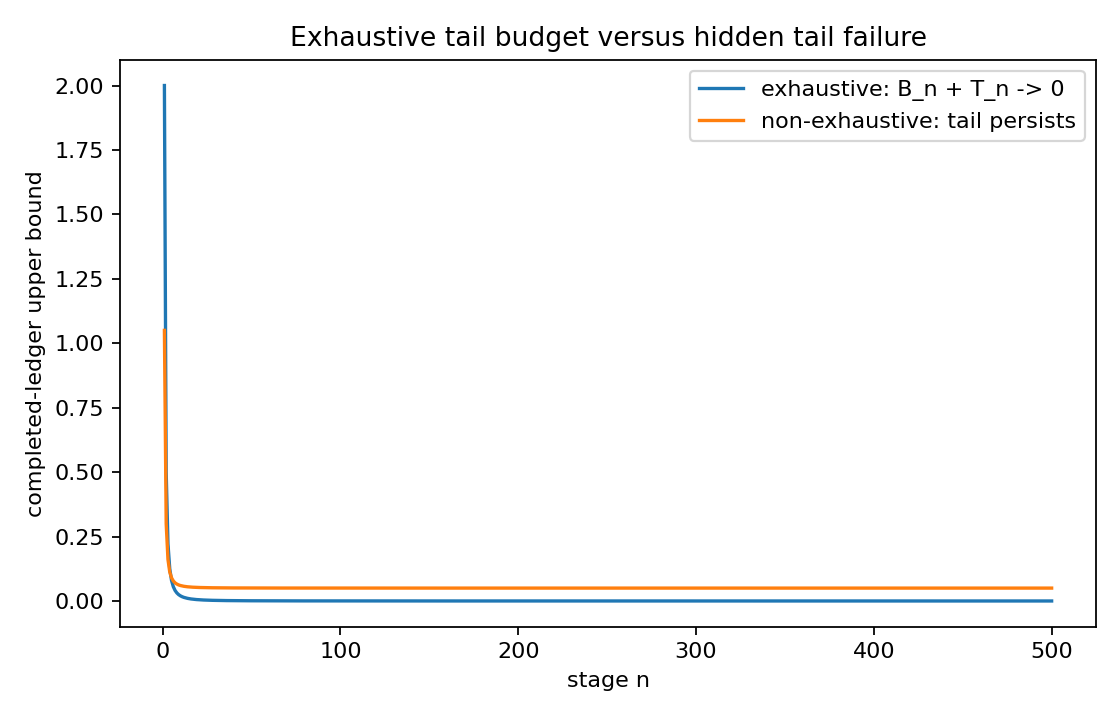

The table this chart was drawn from, first rows:
n, visible_budget_B_n, tail_success_T_n, total_success_bound, tail_failure_T_n, total_failure_bound
1, 1.0, 1.0, 2.0, 0.05, 1.05
2, 0.25, 0.25, 0.5, 0.05, 0.3
3, 0.1111, 0.1111, 0.2222, 0.05, 0.1611
4, 0.0625, 0.0625, 0.125, 0.05, 0.1125
5, 0.04, 0.04, 0.08, 0.05, 0.09
6, 0.02778, 0.02778, 0.05556, 0.05, 0.07778
7, 0.02041, 0.02041, 0.04082, 0.05, 0.07041
8, 0.01562, 0.01562, 0.03125, 0.05, 0.06563
9, 0.01235, 0.01235, 0.02469, 0.05, 0.06235
10, 0.01, 0.01, 0.02, 0.05, 0.06
11, 0.008264, 0.008264, 0.01653, 0.05, 0.05826
12, 0.006944, 0.006944, 0.01389, 0.05, 0.05694
13, 0.005917, 0.005917, 0.01183, 0.05, 0.05592
14, 0.005102, 0.005102, 0.0102, 0.05, 0.0551
15, 0.004444, 0.004444, 0.008889, 0.05, 0.05444
16, 0.003906, 0.003906, 0.007812, 0.05, 0.05391
17, 0.00346, 0.00346, 0.00692, 0.05, 0.05346
18, 0.003086, 0.003086, 0.006173, 0.05, 0.05309
19, 0.00277, 0.00277, 0.00554, 0.05, 0.05277
20, 0.0025, 0.0025, 0.005, 0.05, 0.0525
21, 0.002268, 0.002268, 0.004535, 0.05, 0.05227
22, 0.002066, 0.002066, 0.004132, 0.05, 0.05207
23, 0.00189, 0.00189, 0.003781, 0.05, 0.05189
24, 0.001736, 0.001736, 0.003472, 0.05, 0.05174
25, 0.0016, 0.0016, 0.0032, 0.05, 0.0516
26, 0.001479, 0.001479, 0.002959, 0.05, 0.05148
27, 0.001372, 0.001372, 0.002743, 0.05, 0.05137
28, 0.001276, 0.001276, 0.002551, 0.05, 0.05128
29, 0.001189, 0.001189, 0.002378, 0.05, 0.05119
30, 0.001111, 0.001111, 0.002222, 0.05, 0.05111
31, 0.001041, 0.001041, 0.002081, 0.05, 0.05104
32, 0.0009766, 0.0009766, 0.001953, 0.05, 0.05098
33, 0.0009183, 0.0009183, 0.001837, 0.05, 0.05092
34, 0.0008651, 0.0008651, 0.00173, 0.05, 0.05087
35, 0.0008163, 0.0008163, 0.001633, 0.05, 0.05082
36, 0.0007716, 0.0007716, 0.001543, 0.05, 0.05077
37, 0.0007305, 0.0007305, 0.001461, 0.05, 0.05073
38, 0.0006925, 0.0006925, 0.001385, 0.05, 0.05069
39, 0.0006575, 0.0006575, 0.001315, 0.05, 0.05066
40, 0.000625, 0.000625, 0.00125, 0.05, 0.05063
41, 0.0005949, 0.0005949, 0.00119, 0.05, 0.05059
42, 0.0005669, 0.0005669, 0.001134, 0.05, 0.05057
43, 0.0005408, 0.0005408, 0.001082, 0.05, 0.05054
44, 0.0005165, 0.0005165, 0.001033, 0.05, 0.05052
45, 0.0004938, 0.0004938, 0.0009877, 0.05, 0.05049
46, 0.0004726, 0.0004726, 0.0009452, 0.05, 0.05047
47, 0.0004527, 0.0004527, 0.0009054, 0.05, 0.05045
48, 0.000434, 0.000434, 0.0008681, 0.05, 0.05043
49, 0.0004165, 0.0004165, 0.000833, 0.05, 0.05042
50, 0.0004, 0.0004, 0.0008, 0.05, 0.0504
51, 0.0003845, 0.0003845, 0.0007689, 0.05, 0.05038
52, 0.0003698, 0.0003698, 0.0007396, 0.05, 0.05037
53, 0.000356, 0.000356, 0.000712, 0.05, 0.05036
54, 0.0003429, 0.0003429, 0.0006859, 0.05, 0.05034
55, 0.0003306, 0.0003306, 0.0006612, 0.05, 0.05033
56, 0.0003189, 0.0003189, 0.0006378, 0.05, 0.05032
57, 0.0003078, 0.0003078, 0.0006156, 0.05, 0.05031
58, 0.0002973, 0.0002973, 0.0005945, 0.05, 0.0503
59, 0.0002873, 0.0002873, 0.0005745, 0.05, 0.05029
60, 0.0002778, 0.0002778, 0.0005556, 0.05, 0.05028
... 440 more rows
